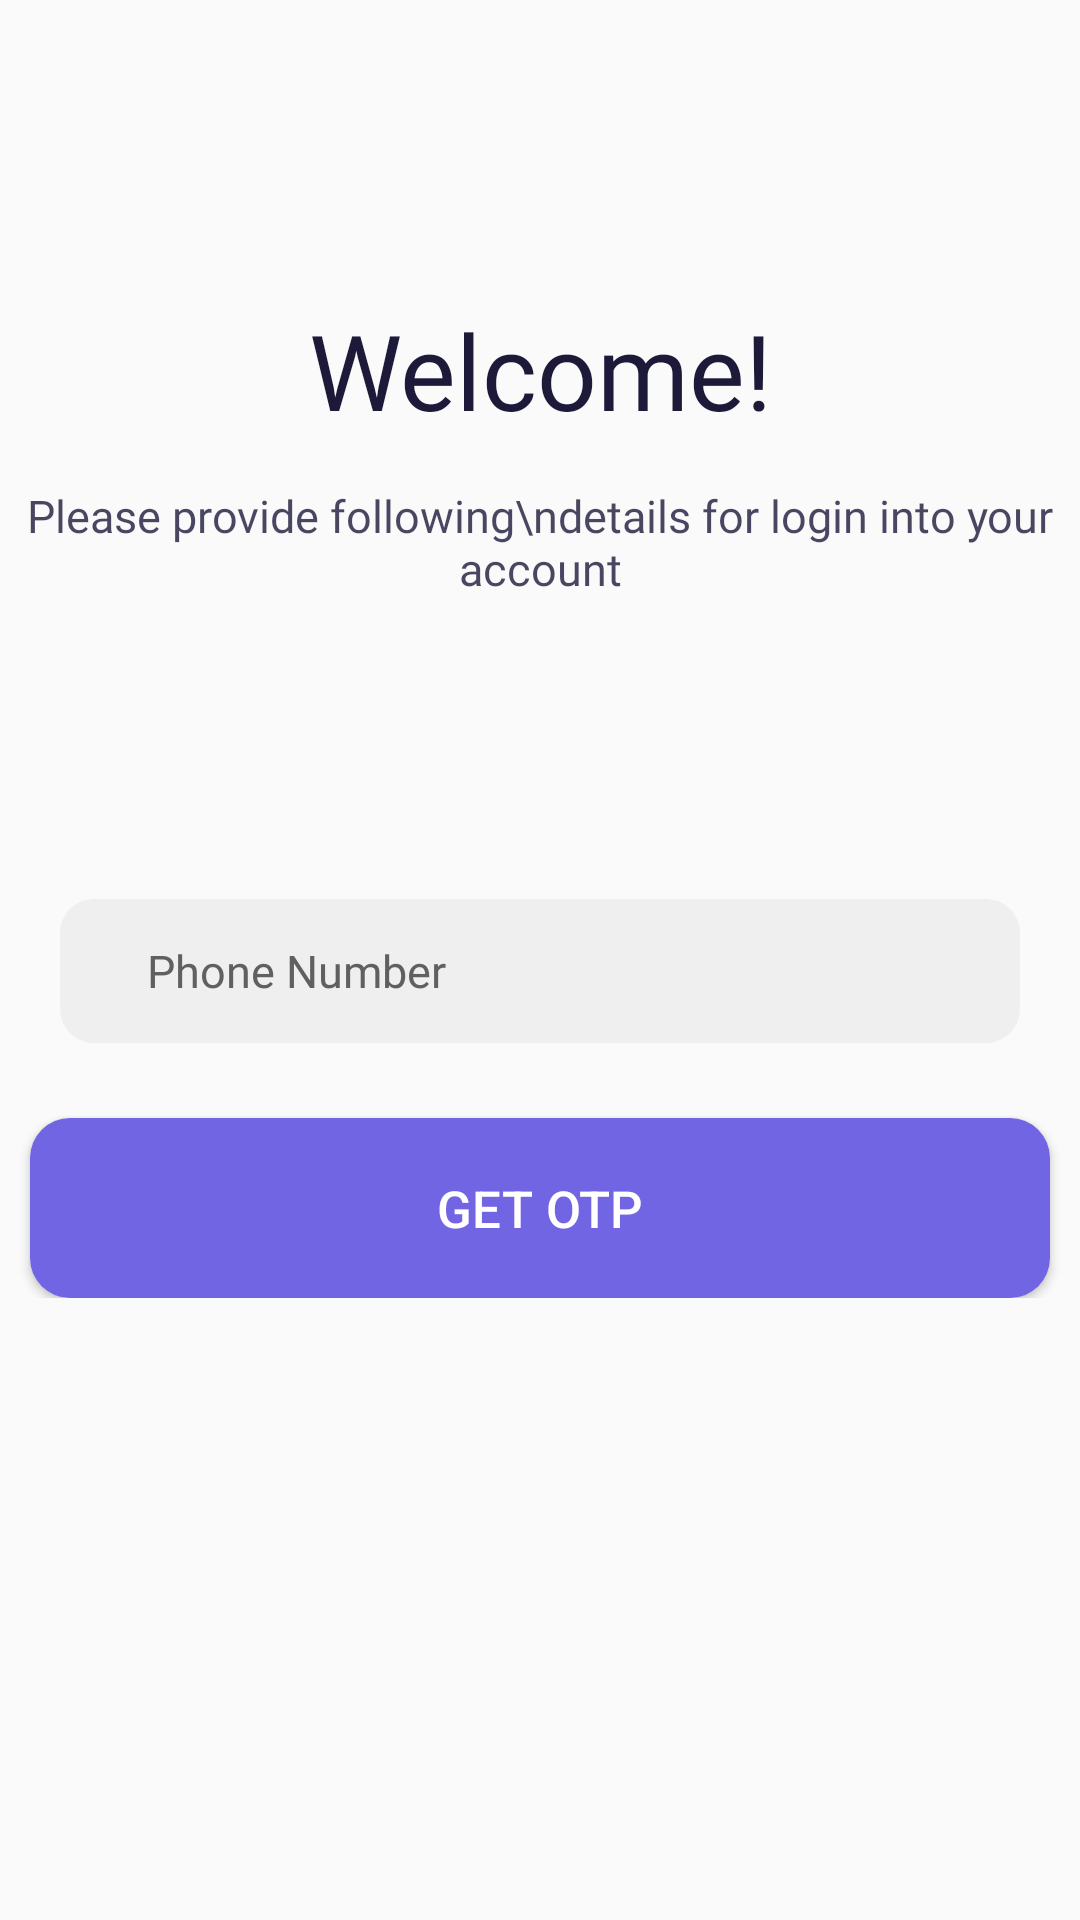

Write the Android layout XML for this screen, with the resource values it uses.
<!-- AndroidManifest.xml: application theme Theme.Omr -->
<!-- res/layout/fragment_login.xml -->
<?xml version="1.0" encoding="utf-8"?>
<FrameLayout xmlns:android="http://schemas.android.com/apk/res/android"
    xmlns:tools="http://schemas.android.com/tools"
    android:layout_width="match_parent"
    android:layout_height="match_parent"
    tools:context=".Login">
<ScrollView
    android:layout_width="match_parent"
    android:layout_height="match_parent">


    <LinearLayout
        android:layout_width="match_parent"
        android:layout_height="wrap_content"

        android:gravity="center"
        android:orientation="vertical">

        <TextView
            android:id="@+id/textView3"
            android:layout_width="match_parent"
            android:layout_height="wrap_content"
            android:layout_marginTop="100dp"
            android:fontFamily="@font/dm_sans_bold"
            android:text="Welcome!"
            android:textAlignment="center"
            android:textColor="#1c1939"
            android:textSize="35sp" />

        <TextView
            android:id="@+id/textView4"
            android:layout_width="match_parent"
            android:layout_height="wrap_content"
            android:layout_marginTop="15dp"
            android:fontFamily="@font/dm_sans"
            android:text="Please provide following\ndetails for login into your  account"
            android:textAlignment="center"
            android:textColor="#CC1C1939"
            android:textSize="15sp" />


        <EditText

            android:id="@+id/etphone"
            android:layout_width="match_parent"
            android:layout_height="wrap_content"

            android:layout_marginStart="20dp"
            android:layout_marginTop="100dp"
            android:layout_marginEnd="20dp"
            android:background="@drawable/bg_gray"
            android:ems="10"
            android:fontFamily="@font/dm_sans"

            android:hint="Phone Number"
            android:inputType="none|phone"
            android:maxLength="10"
            android:maxLines="1"
            android:minHeight="48dp"
            android:paddingStart="29dp"
            android:paddingTop="13dp"
            android:paddingBottom="13dp"
            android:textColor="#050505"
            android:textColorHint="#606060"
            android:textSize="15dp" />

        <EditText
            android:id="@+id/ettotp"
            android:layout_width="wrap_content"
            android:layout_height="wrap_content"
            android:layout_gravity="center_horizontal"
            android:layout_marginTop="8dp"
            android:background="@drawable/bg_gray"
            android:ems="10"
            android:fontFamily="@font/dm_sans"
            android:gravity="center"
            android:hint="Enter Otp"
            android:inputType="none|phone"
            android:maxLength="6"
            android:maxLines="1"
            android:minHeight="48dp"
            android:paddingTop="13dp"
            android:paddingBottom="13dp"
            android:textColor="#050505"
            android:textColorHint="#606060"
            android:textSize="15dp"
            android:visibility="gone" />

        <Button
            android:id="@+id/registerbtn"
            android:layout_width="wrap_content"
            android:layout_height="wrap_content"
            android:layout_gravity="center_horizontal"
            android:layout_marginTop="25dp"
            android:width="340sp"
            android:height="60sp"
            android:background="@drawable/editbg"
            android:text="GET OTP"
            android:textAllCaps="false"
            android:textColor="#FFFFFF"
            android:textSize="17sp" />

    </LinearLayout>
</ScrollView>
</FrameLayout>
<!-- resources referenced by this layout -->
<resources>
  <!-- drawable bg_gray (drawable) -->
  <?xml version="1.0" encoding="utf-8"?>
  <selector xmlns:android="http://schemas.android.com/apk/res/android">
      <item>
          <shape android:shape="rectangle">
              <corners android:radius="11.333dp"/>
              <solid android:color="#EFEFEF"/>
          </shape>
      </item>
  </selector>
  <!-- drawable editbg (drawable) -->
  <?xml version="1.0" encoding="utf-8"?>
  <selector xmlns:android="http://schemas.android.com/apk/res/android">
  <item android:state_pressed="false">
      <shape android:shape="rectangle">
          <corners android:radius="13.333dp"/>
          <solid android:color="#7165E3"/>
      </shape>
  </item>
  
  <item android:state_pressed="true">
      <shape android:shape="rectangle">
          <corners android:radius="10dp" />
          <solid android:color="#ECEFF8" />
          <stroke
              android:width="1dip"
              android:color="#787878" />
          <padding
              android:bottom="4dp"
              android:left="4dp"
              android:right="4dp"
              android:top="4dp" />
      </shape>
  </item>
  </selector>
  <style name="Theme.Omr" parent="Theme.AppCompat.Light.NoActionBar">
          
          <item name="colorPrimary">@color/purple_500</item>
          <item name="colorPrimaryVariant">#03A9F4</item>
          <item name="colorOnPrimary">@color/white</item>
          
          <item name="colorSecondary">@color/teal_200</item>
          <item name="colorSecondaryVariant">@color/teal_700</item>
          <item name="colorOnSecondary">@color/black</item>
          
          <item name="android:statusBarColor" tools:targetApi="l">?attr/colorPrimaryVariant</item>
          
      </style>
  <color name="purple_500">#FF6200EE</color>
  <color name="white">#FFFFFFFF</color>
  <color name="teal_200">#FF03DAC5</color>
  <color name="teal_700">#FF018786</color>
  <color name="black">#FF000000</color>
</resources>
